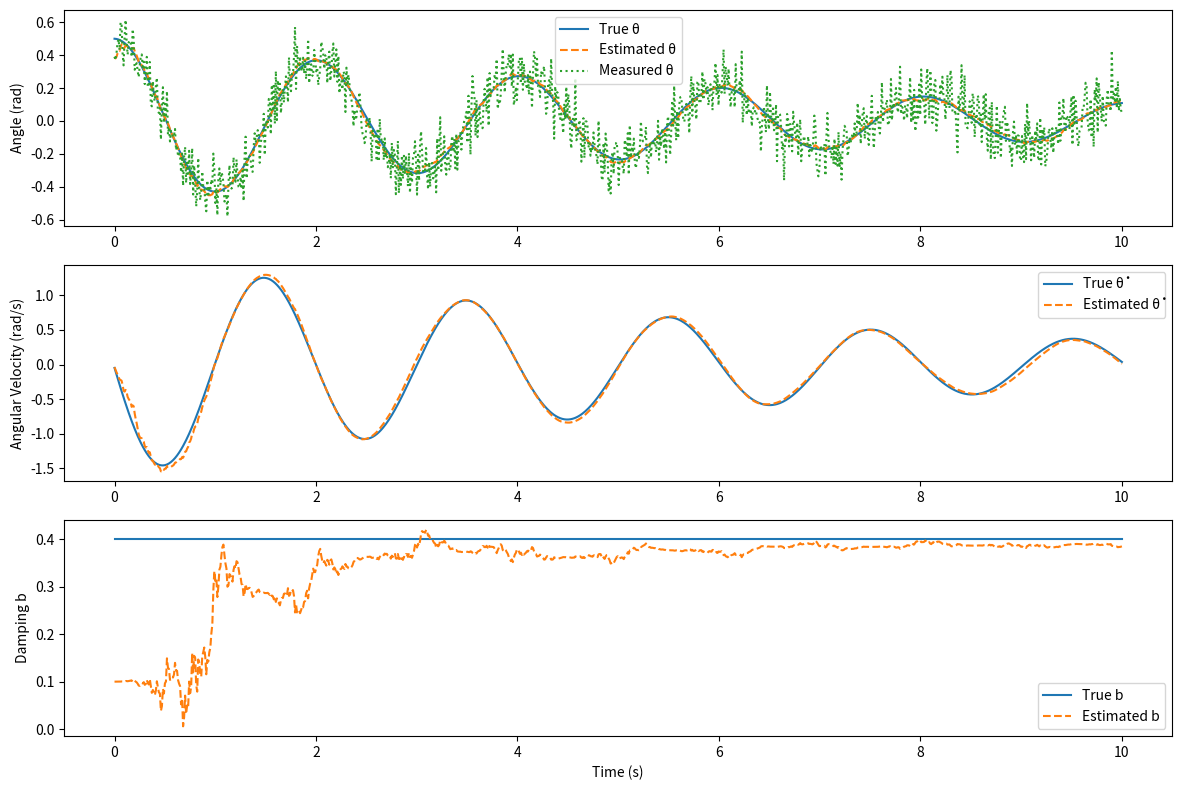

Reproduce this figure in Python.
import numpy as np
import matplotlib.pyplot as plt

# Constants
g = 9.81    # gravity
l = 1.0     # pendulum length
dt = 0.01   # time step
T = 10.0    # total simulation time
steps = int(T / dt)

# True damping
b_true = 0.4

# Initial state: theta, dtheta, b
x_true = np.array([0.5, 0.0, b_true])  # true state for simulation
x_est = np.array([0.4, 0.0, 0.1])      # initial EKF guess

# Initial covariance
P = np.eye(3) * 0.1

# Process and measurement noise
Q = np.diag([1e-5, 1e-5, 1e-6])  # small process noise
R = np.array([[0.01]])           # measurement noise

# Observation matrix (linear)
H = np.array([[1.0, 0.0, 0.0]])  # Only theta is measured

# Storage
estimates = []
truth = []
measurements = []

# EKF functions
def f(x):
    theta, dtheta, b = x
    ddtheta = -g/l * theta - b * dtheta
    theta_new = theta + dtheta * dt
    dtheta_new = dtheta + ddtheta * dt
    return np.array([theta_new, dtheta_new, b])

def jacobian_F(x):
    theta, dtheta, b = x
    F = np.eye(3)
    F[0, 1] = dt
    F[1, 0] = - (g / l) * dt
    F[1, 1] = 1 - b * dt
    F[1, 2] = -dtheta * dt
    return F

def h(x):
    return np.array([x[0]])

# Main loop
for _ in range(steps):
    # --- Simulate true system ---
    theta, dtheta, b = x_true
    ddtheta = -g/l * theta - b * dtheta
    x_true[0] += dtheta * dt
    x_true[1] += ddtheta * dt
    # (b stays constant)

    # Simulated noisy measurement
    z = x_true[0] + np.random.normal(0, np.sqrt(R[0, 0]))

    # --- EKF Prediction ---
    F = jacobian_F(x_est)
    x_pred = f(x_est)
    P = F @ P @ F.T + Q

    # --- EKF Update ---
    y = z - h(x_pred)
    S = H @ P @ H.T + R
    K = P @ H.T @ np.linalg.inv(S)
    x_est = x_pred + K @ y
    P = (np.eye(3) - K @ H) @ P

    # Store results
    estimates.append(x_est.copy())
    truth.append(x_true.copy())
    measurements.append(z)

# Convert to arrays
estimates = np.array(estimates)
truth = np.array(truth)
measurements = np.array(measurements)

# --- Plotting ---
time = np.linspace(0, T, steps)

plt.figure(figsize=(12, 8))
plt.subplot(3, 1, 1)
plt.plot(time, truth[:, 0], label='True θ')
plt.plot(time, estimates[:, 0], '--', label='Estimated θ')
plt.plot(time, measurements, ':', label='Measured θ')
plt.ylabel("Angle (rad)")
plt.legend()

plt.subplot(3, 1, 2)
plt.plot(time, truth[:, 1], label='True θ̇')
plt.plot(time, estimates[:, 1], '--', label='Estimated θ̇')
plt.ylabel("Angular Velocity (rad/s)")
plt.legend()

plt.subplot(3, 1, 3)
plt.plot(time, [b_true] * steps, label='True b')
plt.plot(time, estimates[:, 2], '--', label='Estimated b')
plt.ylabel("Damping b")
plt.xlabel("Time (s)")
plt.legend()

plt.tight_layout()
plt.show()
